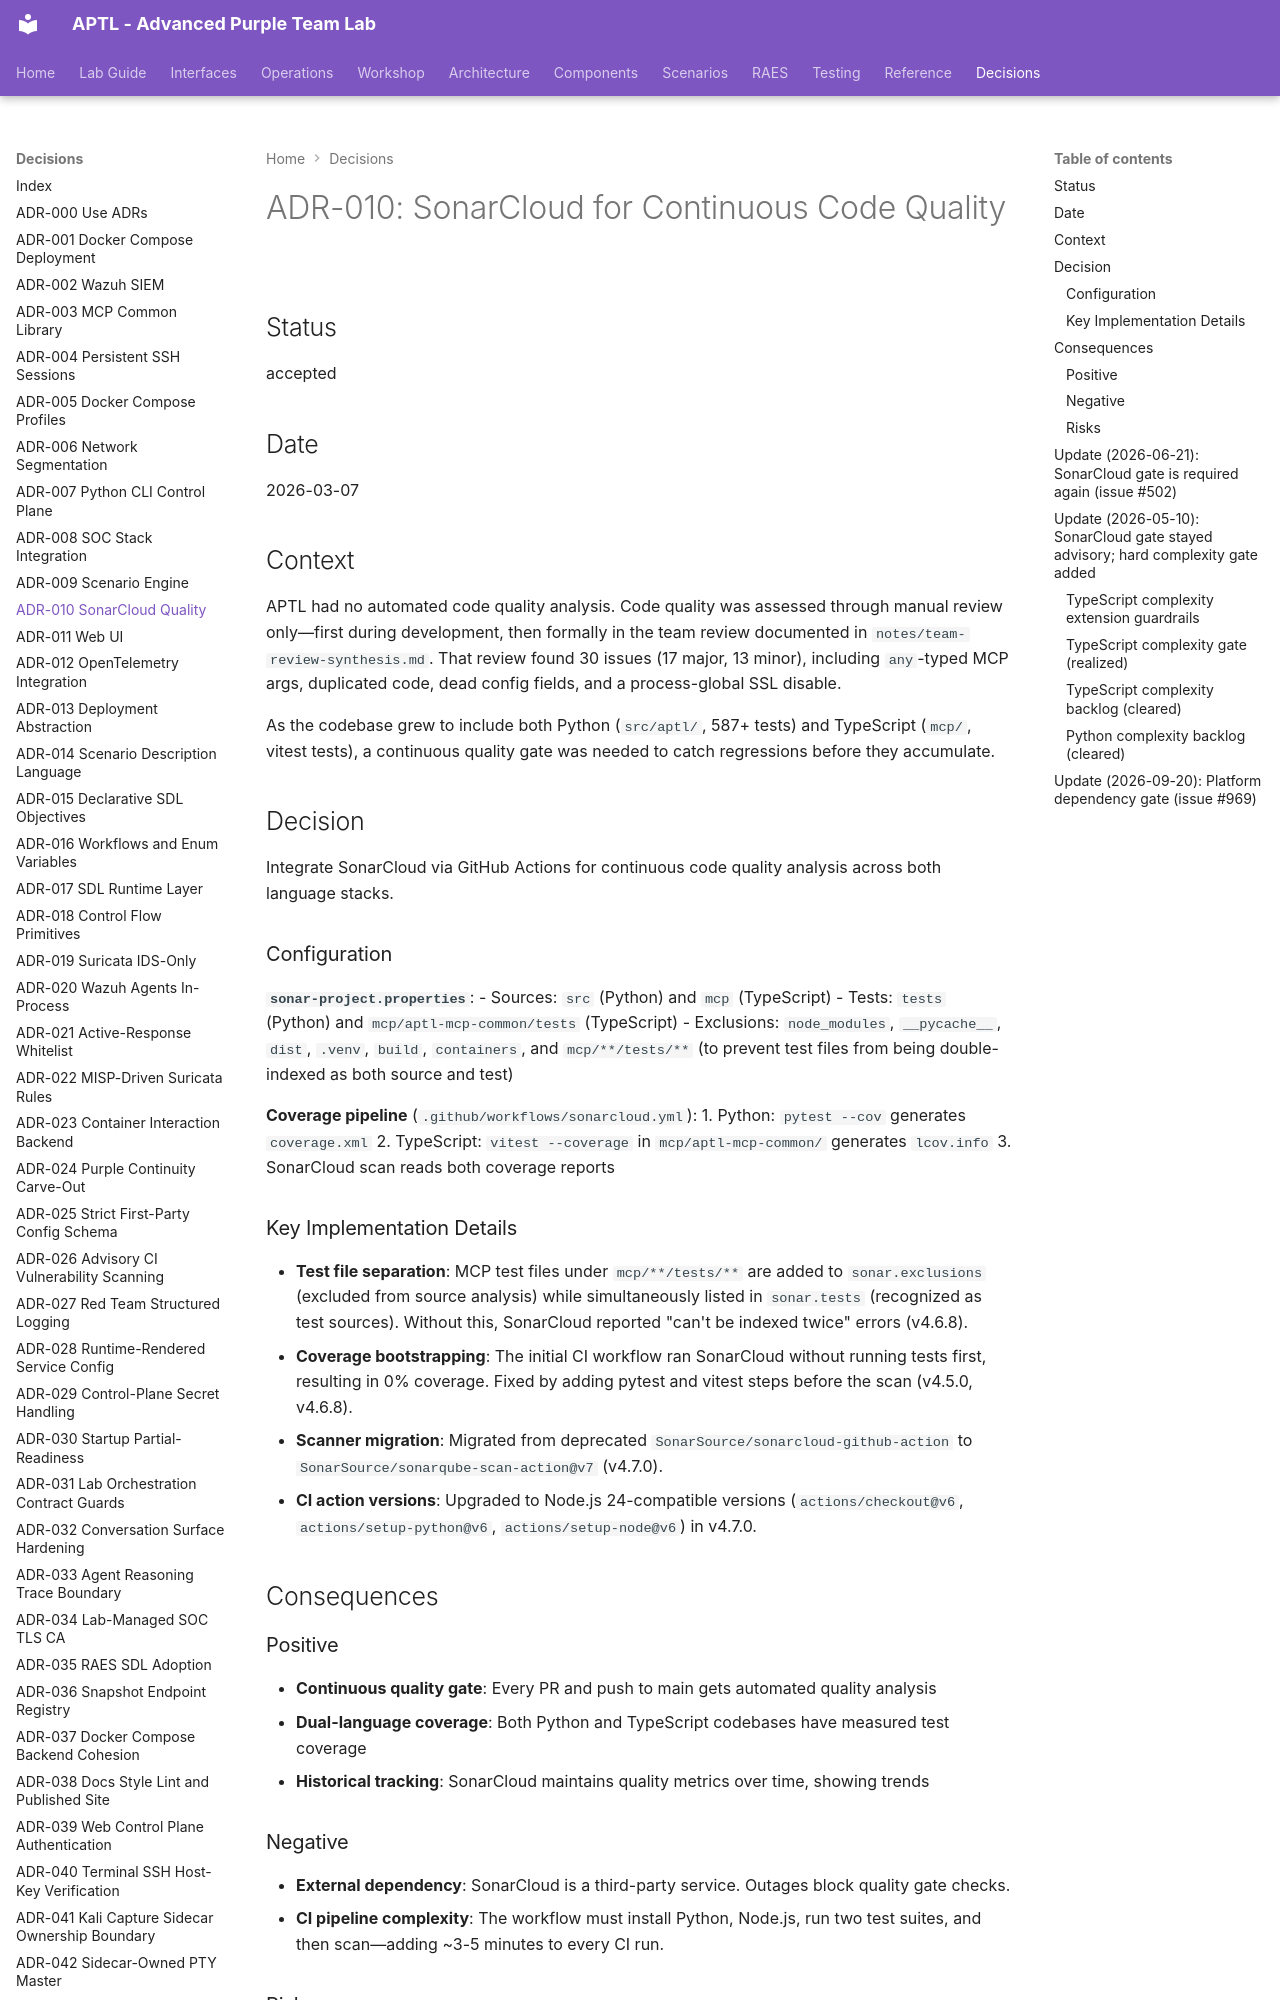

repository: Brad-Edwards/aptl · page: adrs/adr-010-sonarcloud-quality/index.html · generator: mkdocs

# ADR-010: SonarCloud for Continuous Code Quality

## Status

accepted

## Date

2026-03-07

## Context

APTL had no automated code quality analysis. Code quality was assessed through manual review only—first during development, then formally in the team review documented in `notes/team-review-synthesis.md`. That review found 30 issues (17 major, 13 minor), including `any`-typed MCP args, duplicated code, dead config fields, and a process-global SSL disable.

As the codebase grew to include both Python (`src/aptl/`, 587+ tests) and TypeScript (`mcp/`, vitest tests), a continuous quality gate was needed to catch regressions before they accumulate.

## Decision

Integrate SonarCloud via GitHub Actions for continuous code quality analysis across both language stacks.

### Configuration

**`sonar-project.properties`**:
- Sources: `src` (Python) and `mcp` (TypeScript)
- Tests: `tests` (Python) and `mcp/aptl-mcp-common/tests` (TypeScript)
- Exclusions: `node_modules`, `__pycache__`, `dist`, `.venv`, `build`, `containers`, and `mcp/**/tests/**` (to prevent test files from being double-indexed as both source and test)

**Coverage pipeline** (`.github/workflows/sonarcloud.yml`):
1. Python: `pytest --cov` generates `coverage.xml`
2. TypeScript: `vitest --coverage` in `mcp/aptl-mcp-common/` generates `lcov.info`
3. SonarCloud scan reads both coverage reports

### Key Implementation Details

- **Test file separation**: MCP test files under `mcp/**/tests/**` are added to `sonar.exclusions` (excluded from source analysis) while simultaneously listed in `sonar.tests` (recognized as test sources). Without this, SonarCloud reported "can't be indexed twice" errors (v4.6.8).
- **Coverage bootstrapping**: The initial CI workflow ran SonarCloud without running tests first, resulting in 0% coverage. Fixed by adding pytest and vitest steps before the scan (v4.5.0, v4.6.8).
- **Scanner migration**: Migrated from deprecated `SonarSource/sonarcloud-github-action` to `SonarSource/sonarqube-scan-action@v7` (v4.7.0).
- **CI action versions**: Upgraded to Node.js 24-compatible versions (`actions/checkout@v6`, `actions/setup-python@v6`, `actions/setup-node@v6`) in v4.7.0.

## Consequences

### Positive

- **Continuous quality gate**: Every PR and push to main gets automated quality analysis
- **Dual-language coverage**: Both Python and TypeScript codebases have measured test coverage
- **Historical tracking**: SonarCloud maintains quality metrics over time, showing trends

### Negative

- **External dependency**: SonarCloud is a third-party service. Outages block quality gate checks.
- **CI pipeline complexity**: The workflow must install Python, Node.js, run two test suites, and then scan—adding ~3-5 minutes to every CI run.

### Risks

- SonarCloud free tier limits may be reached as the codebase grows (currently well within limits for open-source projects)
- Coverage thresholds are not yet enforced as quality gates—currently informational only

## Update (2026-06-21): SonarCloud gate is required again (issue #502)

The SonarCloud job in `.github/workflows/checks.yml` is a **required** merge
gate again: it runs with `-Dsonar.qualitygate.wait=true` and invokes
`tools/sonar/assert_no_new_issues.py` so any open issue in the new-code leak
period fails CI. Advisory vulnerability scanners (Trivy, OSV-scanner,
dependency-audit) stay non-blocking per ADR-026.

Branch protection on `main` and `dev` uses strict required status checks
(documented in `.github/branch-protection-baseline.json`): pre-commit, docs,
Python/MCP/web test jobs, and SonarCloud. Admin bypass is retained
(`enforce_admins: false`).

The hard in-repo per-function complexity gates (`ruff` `C901`, ESLint
`complexity`) remain unchanged and continue to gate through the required
Pre-commit hooks job.
